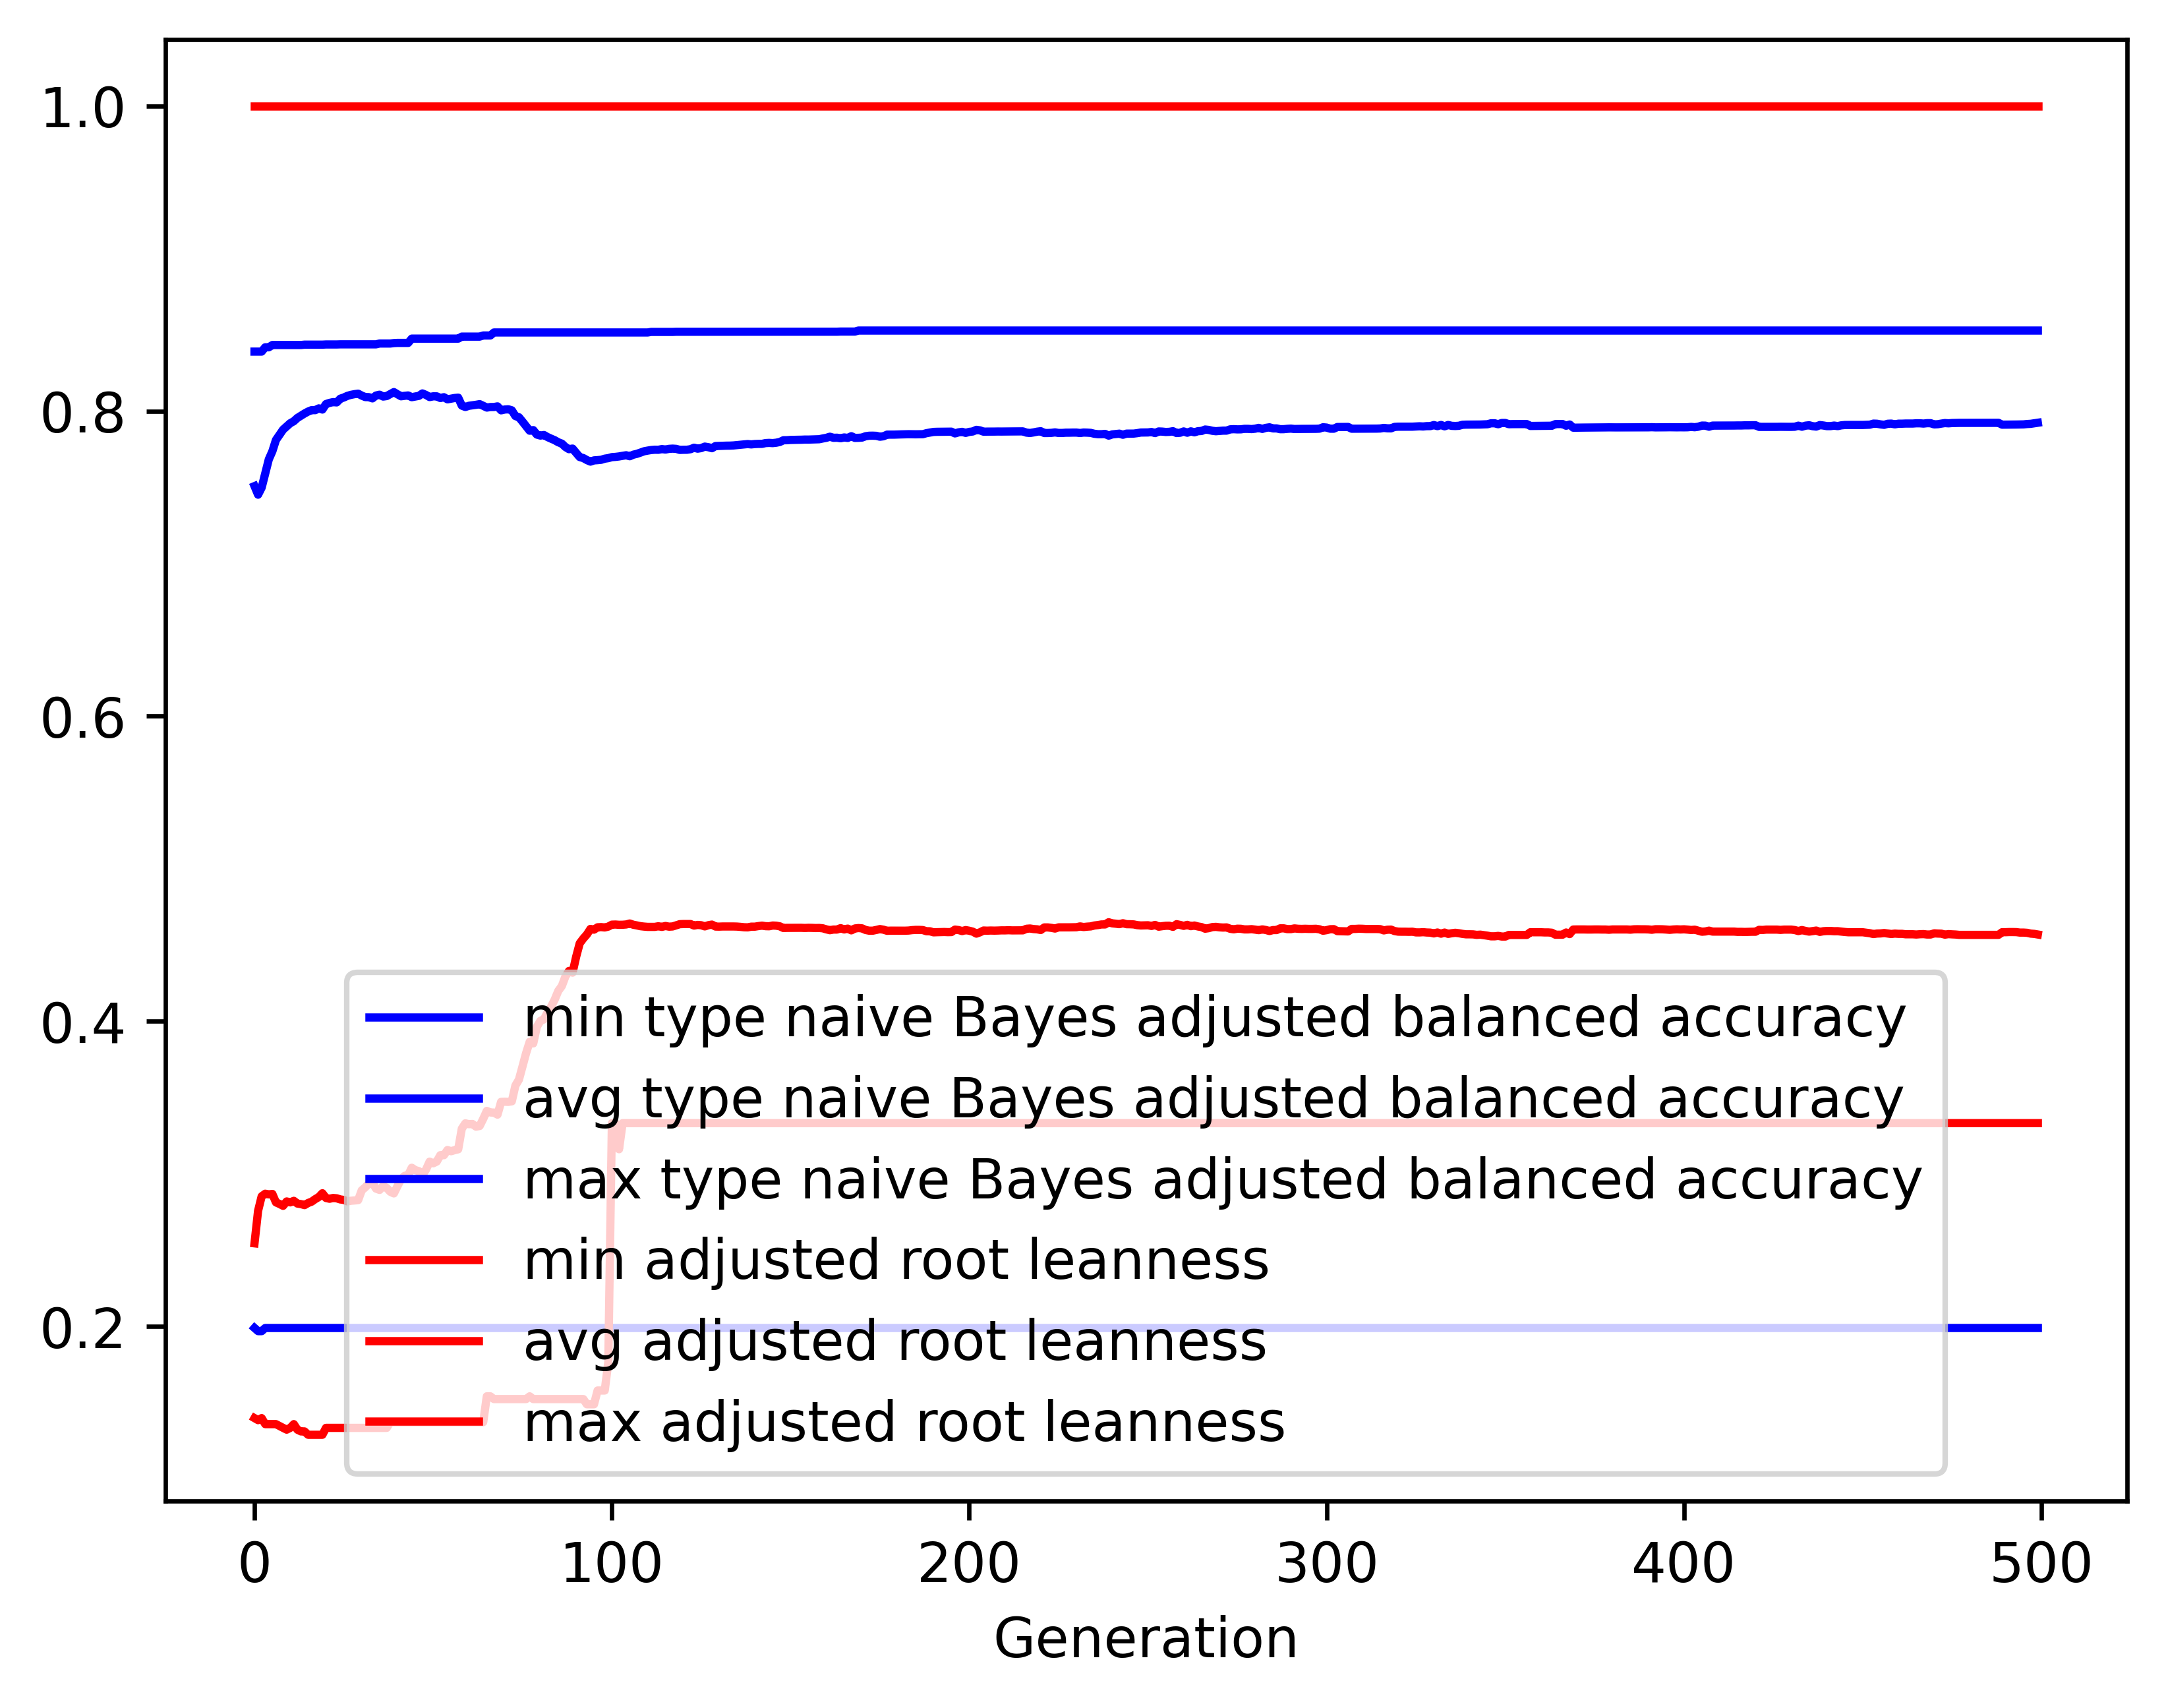

The data file committed next to this chart (first rows):
gen, evals, gen_feats, explored, type naive Bayes adjusted balanced accur…, type naive Bayes adjusted balanced accur…, type naive Bayes adjusted balanced accur…, type naive Bayes adjusted balanced accur…, adjusted root leanness_min, adjusted root leanness_avg, adjusted root leanness_max, adjusted root leanness_std
0, 500, 409, 409, 0.1991, 0.7508, 0.8389, 0.1346, 0.14, 0.2546, 1.0, 0.1641
1, 512, 628, 635, 0.197, 0.7452, 0.8389, 0.1265, 0.1387, 0.2759, 1.0, 0.1334
2, 500, 652, 831, 0.197, 0.7498, 0.8389, 0.1278, 0.14, 0.2854, 1.0, 0.1402
3, 500, 691, 1037, 0.1991, 0.759, 0.8418, 0.118, 0.1361, 0.2871, 1.0, 0.1397
4, 500, 714, 1228, 0.1991, 0.7683, 0.8418, 0.106, 0.1361, 0.2866, 1.0, 0.1394
5, 500, 776, 1422, 0.1991, 0.7736, 0.8433, 0.1002, 0.1361, 0.2869, 1.0, 0.1401
6, 500, 768, 1603, 0.1991, 0.781, 0.8433, 0.09477, 0.1361, 0.2814, 1.0, 0.1388
7, 500, 801, 1782, 0.1991, 0.7844, 0.8433, 0.09283, 0.1348, 0.2804, 1.0, 0.1394
8, 500, 782, 1939, 0.1991, 0.7878, 0.8433, 0.09118, 0.1336, 0.2791, 1.0, 0.1397
9, 500, 785, 2090, 0.1991, 0.7899, 0.8433, 0.08744, 0.1325, 0.282, 1.0, 0.1382
10, 500, 815, 2253, 0.1991, 0.792, 0.8433, 0.0859, 0.1336, 0.2814, 1.0, 0.1389
11, 500, 789, 2396, 0.1991, 0.7933, 0.8433, 0.08509, 0.1361, 0.2824, 1.0, 0.1383
12, 500, 820, 2530, 0.1991, 0.7955, 0.8433, 0.08317, 0.1325, 0.2806, 1.0, 0.1392
13, 500, 852, 2674, 0.1991, 0.7969, 0.8433, 0.08286, 0.1313, 0.2803, 1.0, 0.1394
14, 500, 853, 2812, 0.1991, 0.7984, 0.8435, 0.08232, 0.1313, 0.2796, 1.0, 0.1399
15, 500, 838, 2941, 0.1991, 0.7997, 0.8435, 0.0816, 0.1291, 0.281, 1.0, 0.1394
16, 500, 858, 3075, 0.1991, 0.8006, 0.8435, 0.08134, 0.1291, 0.2819, 1.0, 0.1388
17, 500, 834, 3199, 0.1991, 0.8006, 0.8435, 0.08377, 0.1291, 0.2836, 1.0, 0.142
18, 500, 862, 3291, 0.1991, 0.8017, 0.8435, 0.0818, 0.1291, 0.2849, 1.0, 0.1418
19, 500, 816, 3393, 0.1991, 0.801, 0.8435, 0.08314, 0.1291, 0.2874, 1.0, 0.1446
20, 500, 873, 3495, 0.1991, 0.8046, 0.8436, 0.07951, 0.1336, 0.2843, 1.0, 0.1424
21, 500, 851, 3583, 0.1991, 0.8053, 0.8436, 0.07943, 0.1336, 0.2838, 1.0, 0.1426
22, 500, 861, 3682, 0.1991, 0.8058, 0.8436, 0.07916, 0.1336, 0.2843, 1.0, 0.1425
23, 500, 843, 3762, 0.1991, 0.8056, 0.8436, 0.08062, 0.1336, 0.2841, 1.0, 0.1455
24, 500, 831, 3843, 0.1991, 0.8081, 0.8437, 0.07733, 0.1336, 0.2833, 1.0, 0.1425
25, 500, 852, 3939, 0.1991, 0.8089, 0.8437, 0.07671, 0.1336, 0.283, 1.0, 0.1426
26, 500, 836, 4026, 0.1991, 0.8099, 0.8437, 0.07499, 0.1336, 0.2821, 1.0, 0.143
27, 500, 833, 4112, 0.1991, 0.8106, 0.8437, 0.07422, 0.1336, 0.2825, 1.0, 0.1427
28, 500, 881, 4184, 0.1991, 0.8111, 0.8437, 0.0741, 0.1336, 0.2827, 1.0, 0.1425
29, 500, 877, 4263, 0.1991, 0.8114, 0.8437, 0.07406, 0.1336, 0.2829, 1.0, 0.1426
30, 500, 869, 4332, 0.1991, 0.8101, 0.8437, 0.07578, 0.1336, 0.2893, 1.0, 0.1432
31, 500, 853, 4388, 0.1991, 0.8091, 0.8437, 0.07786, 0.1336, 0.2913, 1.0, 0.1447
32, 500, 862, 4452, 0.1991, 0.8091, 0.8437, 0.07756, 0.1336, 0.2939, 1.0, 0.145
33, 500, 873, 4517, 0.1991, 0.8083, 0.8437, 0.07999, 0.1336, 0.2943, 1.0, 0.1479
34, 500, 849, 4577, 0.1991, 0.8102, 0.8437, 0.07738, 0.1336, 0.2904, 1.0, 0.1465
35, 500, 855, 4632, 0.1991, 0.8107, 0.8442, 0.07634, 0.1336, 0.2896, 1.0, 0.1474
36, 500, 873, 4688, 0.1991, 0.8095, 0.8442, 0.07888, 0.1336, 0.2922, 1.0, 0.1499
37, 500, 826, 4737, 0.1991, 0.8098, 0.8442, 0.07889, 0.1336, 0.2909, 1.0, 0.1507
38, 500, 833, 4777, 0.1991, 0.8111, 0.8442, 0.07829, 0.1374, 0.2883, 1.0, 0.1498
39, 500, 818, 4819, 0.1991, 0.8124, 0.8445, 0.07587, 0.1374, 0.2873, 1.0, 0.1487
40, 500, 853, 4867, 0.1991, 0.811, 0.8446, 0.07853, 0.1374, 0.292, 1.0, 0.1504
41, 500, 835, 4922, 0.1991, 0.8097, 0.8446, 0.08036, 0.1374, 0.2965, 1.0, 0.1519
42, 500, 819, 4958, 0.1991, 0.81, 0.8446, 0.07952, 0.1374, 0.2988, 1.0, 0.1507
43, 500, 835, 5001, 0.1991, 0.8102, 0.8446, 0.07951, 0.1374, 0.2992, 1.0, 0.1506
44, 500, 860, 5038, 0.1991, 0.8091, 0.8474, 0.08135, 0.1374, 0.3041, 1.0, 0.1515
45, 500, 854, 5075, 0.1991, 0.8095, 0.8474, 0.08102, 0.1374, 0.3025, 1.0, 0.1522
46, 500, 857, 5112, 0.1991, 0.8099, 0.8474, 0.08085, 0.1374, 0.3019, 1.0, 0.1524
47, 500, 847, 5154, 0.1991, 0.8115, 0.8474, 0.07901, 0.1374, 0.2994, 1.0, 0.1503
48, 500, 844, 5188, 0.1991, 0.8105, 0.8474, 0.08086, 0.1374, 0.3029, 1.0, 0.1517
49, 500, 826, 5218, 0.1991, 0.8091, 0.8474, 0.08277, 0.1374, 0.3081, 1.0, 0.153
50, 500, 865, 5250, 0.1991, 0.8096, 0.8474, 0.08256, 0.1374, 0.307, 1.0, 0.1533
51, 500, 819, 5279, 0.1991, 0.8096, 0.8474, 0.08255, 0.1374, 0.3082, 1.0, 0.1531
52, 500, 871, 5306, 0.1991, 0.8085, 0.8474, 0.0842, 0.1374, 0.3123, 1.0, 0.1542
53, 500, 819, 5341, 0.1991, 0.8091, 0.8474, 0.08352, 0.1374, 0.3123, 1.0, 0.1539
54, 500, 848, 5379, 0.1991, 0.8077, 0.8474, 0.08563, 0.1374, 0.3157, 1.0, 0.1555
55, 500, 840, 5398, 0.1991, 0.8081, 0.8474, 0.08544, 0.1374, 0.3149, 1.0, 0.156
56, 500, 852, 5417, 0.1991, 0.8085, 0.8474, 0.08495, 0.1374, 0.3156, 1.0, 0.1556
57, 500, 852, 5435, 0.1991, 0.8088, 0.8474, 0.08499, 0.1374, 0.3162, 1.0, 0.1553
58, 500, 841, 5448, 0.1991, 0.8036, 0.8488, 0.09404, 0.1374, 0.3297, 1.0, 0.1574
59, 500, 822, 5472, 0.1991, 0.8026, 0.8488, 0.09351, 0.1374, 0.3332, 1.0, 0.1586
... 440 more rows
